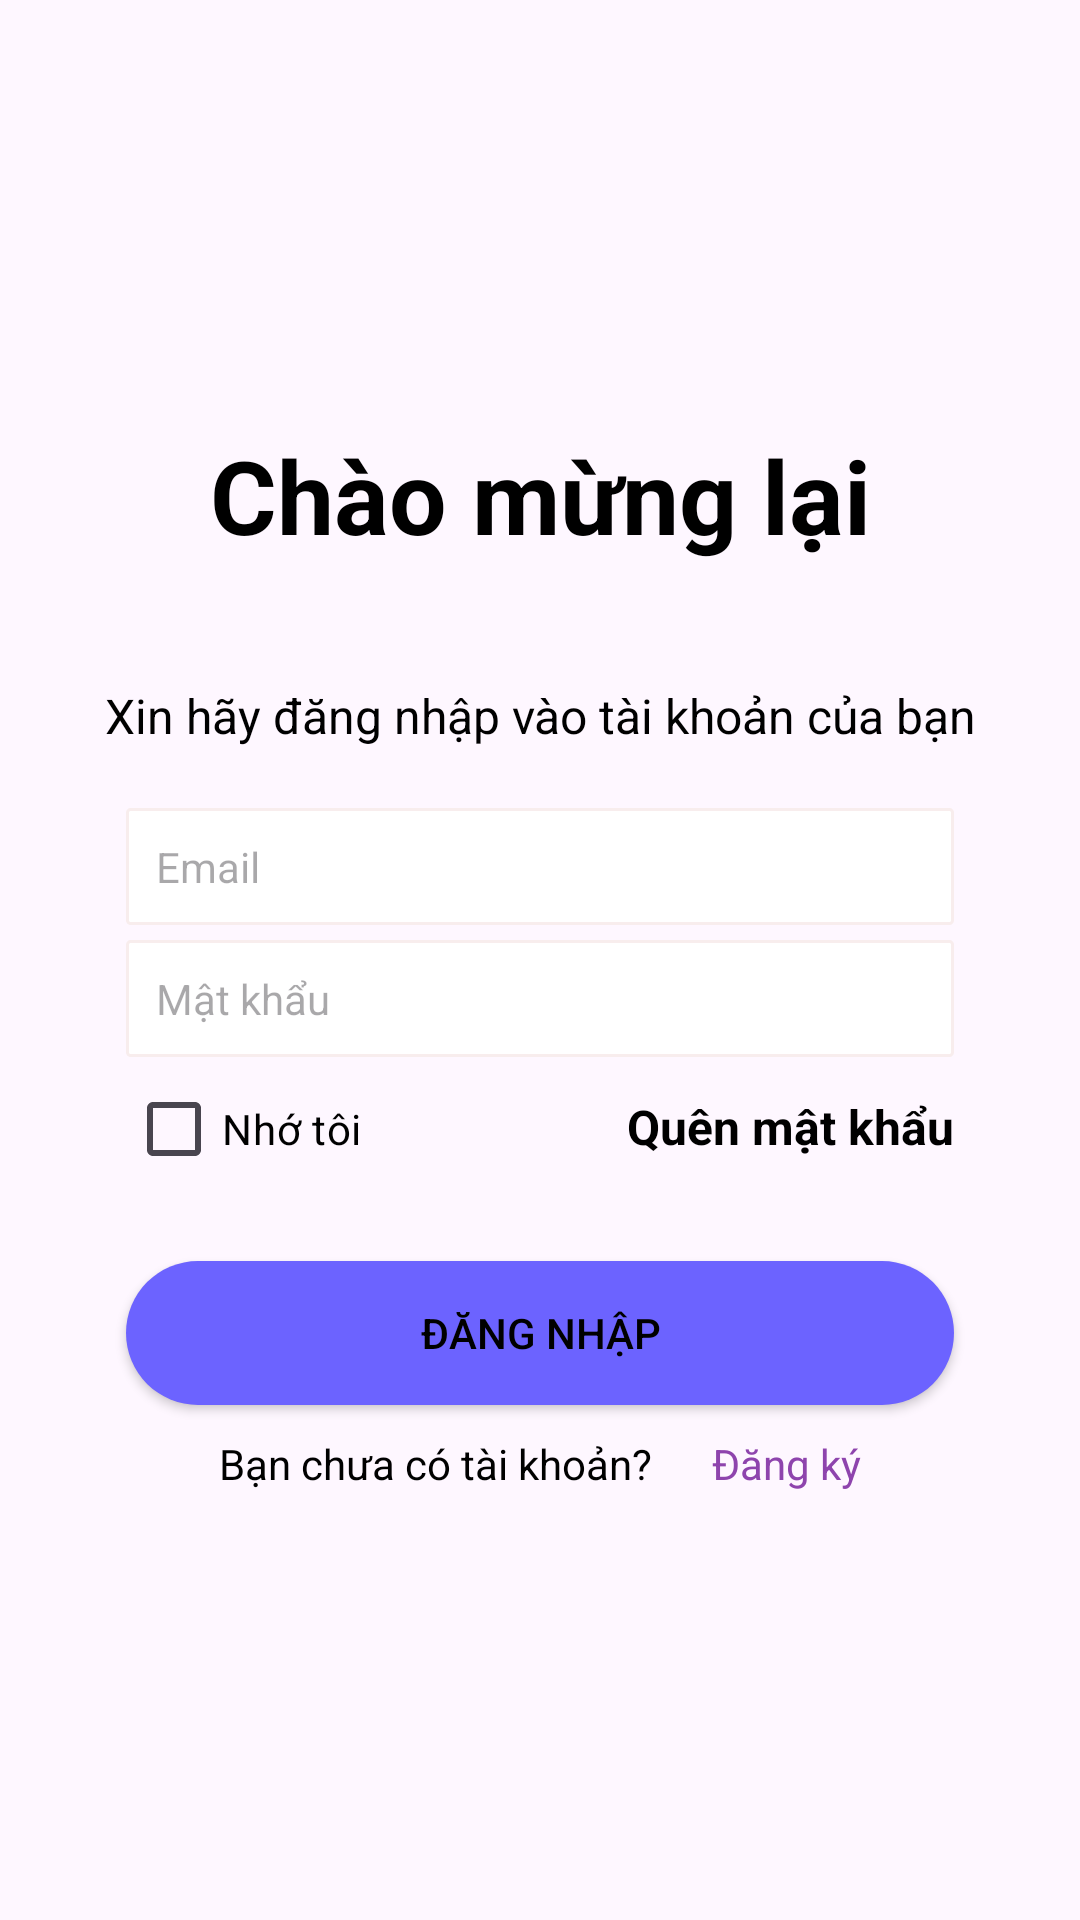

Android layout source for this screen:
<!-- AndroidManifest.xml: application theme Theme.Ky_tuc_xa_ui -->
<!-- res/layout/login_page.xml -->
<?xml version="1.0" encoding="utf-8"?>
<androidx.constraintlayout.widget.ConstraintLayout  xmlns:android="http://schemas.android.com/apk/res/android"
    xmlns:app="http://schemas.android.com/apk/res-auto"
    xmlns:tools="http://schemas.android.com/tools"
    android:layout_width="match_parent"
    android:layout_height="match_parent"
    tools:context=".pages.Login_Page">

  <ScrollView
      android:layout_width="match_parent"
      android:layout_height="match_parent"
      tools:ignore="UselessLeaf">

      <LinearLayout
          android:layout_width="match_parent"
          android:layout_height="match_parent"
          android:orientation="vertical"
          android:layout_gravity="center_vertical"
          tools:ignore="ScrollViewSize">

          <TextView
              android:id="@+id/tvWelcomeBack"
              android:layout_width="match_parent"
              android:layout_height="wrap_content"
              android:layout_alignParentTop="true"
              android:gravity="center"
              android:textStyle="bold"
              android:text="Chào mừng lại"
              android:textColor="#000000"
              android:textSize="34sp"
              tools:ignore="HardcodedText,ObsoleteLayoutParam" />

          <TextView
              android:id="@+id/tvPrompt"
              android:layout_width="match_parent"
              android:layout_height="wrap_content"
              android:layout_marginTop="40dp"
              android:gravity="center"
              android:text="Xin hãy đăng nhập vào tài khoản của bạn"
              android:textAlignment="center"
              android:textColor="#000000"
              android:textSize="16sp"
              tools:ignore="HardcodedText" />

          
          <EditText
              android:id="@+id/id_Email"
              android:layout_width="match_parent"
              android:layout_height="wrap_content"
              android:layout_alignParentStart="true"
              android:layout_alignParentEnd="true"
              android:layout_marginStart="42dp"
              android:layout_marginTop="20dp"
              android:layout_marginEnd="42dp"
              android:background="@drawable/style_simple_border"
              android:hint="Email"
              android:padding="10dp"
              android:textColor="#000000"
              android:textSize="14sp"
              tools:ignore="Autofill,HardcodedText,ObsoleteLayoutParam,TextFields" />

          
          <EditText
              android:id="@+id/id_password"
              android:layout_width="match_parent"
              android:layout_height="wrap_content"
              android:layout_alignParentStart="true"
              android:layout_alignParentEnd="true"
              android:layout_marginStart="42dp"
              android:layout_marginTop="5dp"
              android:layout_marginEnd="42dp"
              android:background="@drawable/style_simple_border"
              android:hint="Mật khẩu"
              android:padding="10dp"
              android:textColor="#000000"
              android:textSize="14sp"
              tools:ignore="Autofill,HardcodedText,ObsoleteLayoutParam,TextFields" />

          
          <LinearLayout
              android:layout_width="match_parent"
              android:layout_height="wrap_content"
              android:orientation="horizontal">

              <CheckBox
                  android:id="@+id/cbRememberMe"
                  android:layout_width="143dp"
                  android:layout_height="wrap_content"
                  android:layout_alignParentStart="true"
                  android:layout_marginStart="42dp"
                  android:text="Nhớ tôi"
                  android:textColor="#000000"
                  android:textSize="14sp"
                  tools:ignore="HardcodedText,ObsoleteLayoutParam" />

              
              <View
                  android:layout_width="0dp"
                  android:layout_weight="1"
                  android:layout_height="10dp"/>

              <TextView
                  android:id="@+id/id_forget_password_TextView"
                  android:layout_marginRight="42dp"
                  android:layout_width="wrap_content"
                  android:layout_height="wrap_content"
                  android:textStyle="bold"
                  android:text="Quên mật khẩu"
                  android:textColor="#000000"
                  android:textSize="16sp"
                  tools:ignore="HardcodedText,ObsoleteLayoutParam,RtlHardcoded" />
          </LinearLayout>

          
          <Button
              android:id="@+id/id_btn_login"
              android:layout_marginTop="20dp"
              android:layout_width="match_parent"
              android:layout_height="wrap_content"
              android:layout_alignParentStart="true"
              android:layout_alignParentEnd="true"
              android:layout_marginStart="42dp"
              android:layout_marginEnd="42dp"
              android:background="@drawable/rounded_button"
              android:gravity="center"
              android:text="Đăng nhập"
              android:textColor="#000000"
              tools:ignore="HardcodedText,ObsoleteLayoutParam" />

          
          <LinearLayout
              android:layout_width="match_parent"
              android:layout_height="wrap_content"
              android:layout_marginTop="10dp"
              android:layout_marginStart="42dp"
              android:layout_marginEnd="42dp"
              android:gravity="center_horizontal"
              android:orientation="horizontal">

              <TextView
                  android:layout_width="wrap_content"
                  android:layout_height="wrap_content"
                  android:text="Bạn chưa có tài khoản?"
                  android:textAlignment="center"
                  android:textColor="#000000"
                  android:textSize="14sp"
                  tools:ignore="HardcodedText,ObsoleteLayoutParam" />

              
              <View
                  android:layout_width="20dp"
                  android:layout_height="wrap_content"/>

              <TextView
                  android:id="@+id/id_text_register"
                  android:layout_width="wrap_content"
                  android:layout_height="wrap_content"
                  android:text="Đăng ký"
                  android:textColor="@color/blue_2"
                  android:textSize="14sp"
                  tools:ignore="HardcodedText" />
          </LinearLayout>
      </LinearLayout>
  </ScrollView>

</androidx.constraintlayout.widget.ConstraintLayout>
<!-- resources referenced by this layout -->
<resources>
  <color name="blue_2">#8e44ad</color>
  <!-- drawable rounded_button (drawable) -->
  <?xml version="1.0" encoding="utf-8"?>
  <shape xmlns:android="http://schemas.android.com/apk/res/android">
      <corners android:radius="32dp"/>
      <solid android:color="#6c63ff"/>
  </shape>
  <!-- drawable style_simple_border (drawable) -->
  <?xml version="1.0" encoding="utf-8"?>
  <layer-list xmlns:android="http://schemas.android.com/apk/res/android">
      <item>
          <shape android:shape="rectangle" >
              <corners android:radius="1dp" />
              <solid android:color="@color/white" />
  
              <stroke android:color="@color/gray" android:width="1dp" android:dashWidth="1dp"/>
  
          </shape>
      </item>
  </layer-list>
  <style name="Theme.Ky_tuc_xa_ui" parent="Base.Theme.Ky_tuc_xa_ui" />
  <color name="white">#FFFFFFFF</color>
  <color name="gray">#F8EDED</color>
  <style name="Base.Theme.Ky_tuc_xa_ui" parent="Theme.Material3.DayNight.NoActionBar">
          
          
      </style>
</resources>
